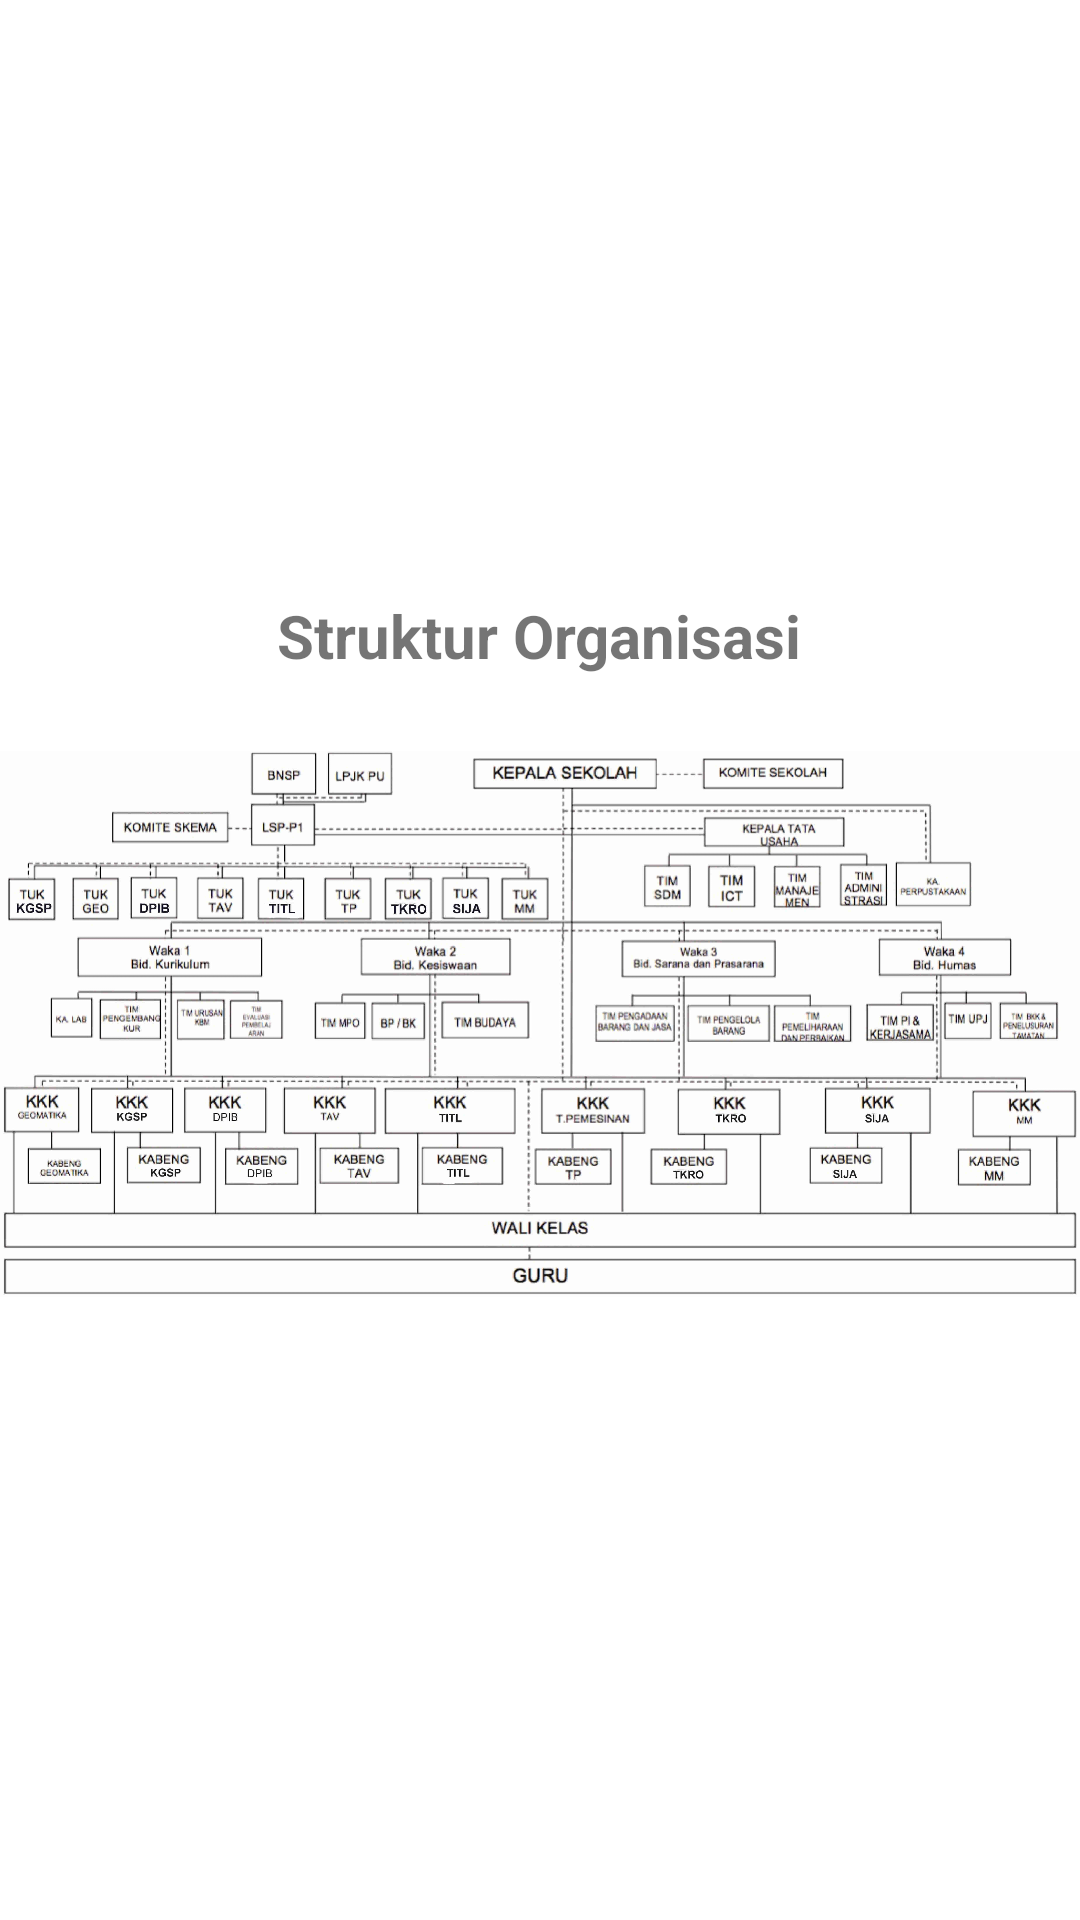

Android layout source for this screen:
<!-- AndroidManifest.xml: application theme Theme.SMKApp -->
<!-- res/layout/activity_organization.xml -->
<?xml version="1.0" encoding="utf-8"?>
<LinearLayout xmlns:android="http://schemas.android.com/apk/res/android"
    xmlns:app="http://schemas.android.com/apk/res-auto"
    xmlns:tools="http://schemas.android.com/tools"
    android:layout_width="match_parent"
    android:layout_height="match_parent"
    android:gravity="center"
    android:orientation="vertical"
    tools:context=".OrganizationActivity">

    <TextView
        android:layout_width="wrap_content"
        android:layout_height="wrap_content"
        android:layout_marginBottom="16dp"
        android:text="Struktur Organisasi"
        android:textSize="20sp"
        android:textStyle="bold" />

    <ImageView
        android:layout_width="match_parent"
        android:layout_height="200dp"
        android:src="@drawable/img_organization" />

</LinearLayout>
<!-- resources referenced by this layout -->
<resources>
  <!-- drawable img_organization: jpg bitmap (drawable, 293016 bytes) -->
  <style name="Theme.SMKApp" parent="Theme.MaterialComponents.DayNight.DarkActionBar">
          
          <item name="colorPrimary">@color/purple_500</item>
          <item name="colorPrimaryVariant">@color/purple_700</item>
          <item name="colorOnPrimary">@color/white</item>
          
          <item name="colorSecondary">@color/teal_200</item>
          <item name="colorSecondaryVariant">@color/teal_700</item>
          <item name="colorOnSecondary">@color/black</item>
          
          <item name="android:statusBarColor" tools:targetApi="l">?attr/colorPrimaryVariant</item>
          
      </style>
  <!-- not gathered from this repository: default colours our renderer supplied (Android Studio template values) -->
  <color name="purple_500">#FF6200EE</color>
  <color name="purple_700">#FF3700B3</color>
  <color name="teal_200">#FF03DAC5</color>
  <color name="teal_700">#FF018786</color>
  <color name="black">#FF000000</color>
  <color name="white">#FFFFFFFF</color>
</resources>
